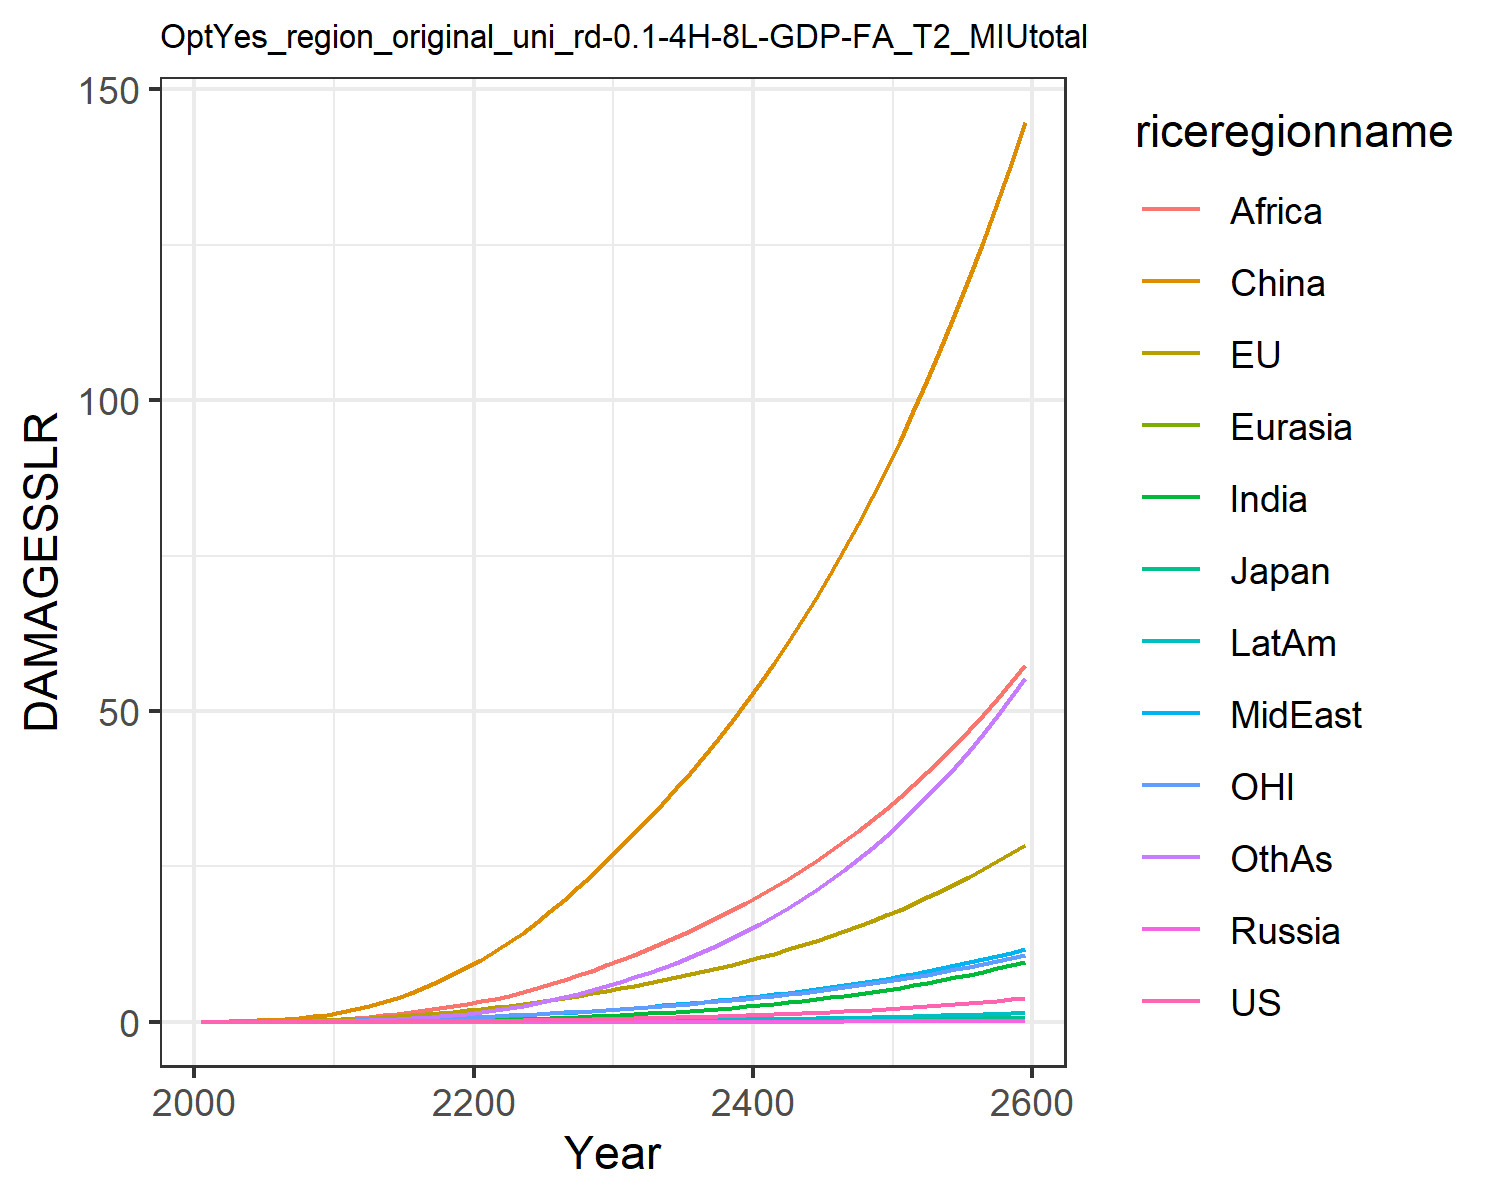

Source data for this figure (header and first rows):
0.0, 0.0, 0.0, 0.0, 0.0, 0.0, 0.0, 0.0, 0.0, 0.0, 0.0, 0.0
0.0001209, 0.01799, 0.0005782, 2.822670147321079e-6, 2.953692180281773e-5, 0.03396, 3.473030891534965e-5, 0.001938, 0.002097, 1.4944803394970092e-5, 0.007629, 0.0001533
0.0002354, 0.02874, 0.0008393, 5.238037135962034e-6, 5.3152201532278355e-5, 0.06968, 9.241491489426937e-5, 0.003968, 0.005178, 3.4287945640031685e-5, 0.01254, 0.000403
0.0004943, 0.04673, 0.001243, 1.0275724631986943e-5, 9.645746498685074e-5, 0.1257, 0.0002457, 0.007864, 0.01234, 8.173479341154659e-5, 0.02066, 0.001119
0.0009456, 0.0711, 0.001684, 1.8569496828193e-5, 0.0001616, 0.2063, 0.0005743, 0.01417, 0.02639, 0.0001728, 0.03143, 0.002727
0.001675, 0.1022, 0.002254, 3.1626414824008766e-5, 0.000254, 0.3155, 0.001196, 0.02334, 0.05008, 0.0003305, 0.04479, 0.005894
0.002785, 0.1406, 0.003008, 5.116020631915831e-5, 0.00038, 0.4606, 0.002274, 0.03604, 0.08617, 0.0005871, 0.06076, 0.01158
0.004425, 0.1872, 0.003919, 7.887165152633413e-5, 0.0005459, 0.6472, 0.004057, 0.05356, 0.1406, 0.0009873, 0.07984, 0.02132
0.006767, 0.2427, 0.004978, 0.0001165, 0.0007573, 0.8791, 0.006866, 0.07723, 0.2203, 0.001584, 0.1022, 0.03719
0.01, 0.3074, 0.006182, 0.0001655, 0.001018, 1.158, 0.01109, 0.1084, 0.3333, 0.002438, 0.128, 0.06182
0.01429, 0.3868, 0.007697, 0.0002338, 0.001354, 1.513, 0.01715, 0.1453, 0.4752, 0.003619, 0.1596, 0.09757
0.01974, 0.4854, 0.009659, 0.0003313, 0.001792, 1.977, 0.02552, 0.1851, 0.6367, 0.005193, 0.1989, 0.1469
0.02684, 0.6051, 0.01211, 0.000463, 0.002338, 2.52, 0.0367, 0.2316, 0.8239, 0.00727, 0.2464, 0.2113
0.03547, 0.7397, 0.01488, 0.0006285, 0.002982, 3.148, 0.05102, 0.2838, 1.04, 0.009861, 0.2995, 0.2941
0.04564, 0.8878, 0.01794, 0.0008297, 0.003721, 3.866, 0.06881, 0.3408, 1.286, 0.01299, 0.3577, 0.3977
0.05746, 1.049, 0.02129, 0.00107, 0.004559, 4.673, 0.09029, 0.4025, 1.559, 0.01667, 0.4209, 0.5235
0.071, 1.224, 0.02494, 0.001351, 0.005494, 5.566, 0.1157, 0.4688, 1.856, 0.02094, 0.4894, 0.673
0.08632, 1.413, 0.02892, 0.001675, 0.006527, 6.545, 0.1451, 0.5393, 2.177, 0.02579, 0.5633, 0.8468
0.1035, 1.617, 0.03321, 0.002046, 0.007657, 7.606, 0.1785, 0.6139, 2.518, 0.03125, 0.6424, 1.045
0.1226, 1.834, 0.03783, 0.002464, 0.008883, 8.747, 0.2161, 0.6922, 2.876, 0.03731, 0.727, 1.269
0.1437, 2.067, 0.0428, 0.00293, 0.01022, 9.986, 0.2591, 0.778, 3.267, 0.04418, 0.8173, 1.526
0.1666, 2.318, 0.04815, 0.003442, 0.01169, 11.34, 0.3093, 0.8748, 3.707, 0.05208, 0.9135, 1.824
0.1915, 2.585, 0.05387, 0.004005, 0.01329, 12.79, 0.3663, 0.9803, 4.213, 0.06095, 1.016, 2.163
0.2186, 2.869, 0.05998, 0.004621, 0.015, 14.35, 0.4299, 1.093, 4.772, 0.07078, 1.124, 2.54
0.248, 3.17, 0.06649, 0.005294, 0.01684, 16, 0.5004, 1.214, 5.377, 0.0816, 1.239, 2.959
0.2798, 3.49, 0.07342, 0.006026, 0.0188, 17.76, 0.578, 1.343, 6.026, 0.09346, 1.361, 3.419
0.3142, 3.829, 0.08081, 0.006822, 0.02089, 19.63, 0.6631, 1.479, 6.72, 0.1064, 1.49, 3.923
0.3514, 4.189, 0.08868, 0.007686, 0.02311, 21.6, 0.756, 1.624, 7.459, 0.1205, 1.626, 4.474
0.3914, 4.569, 0.09703, 0.008619, 0.02546, 23.69, 0.8569, 1.777, 8.241, 0.1358, 1.771, 5.07
0.4345, 4.971, 0.1059, 0.009625, 0.02795, 25.88, 0.966, 1.938, 9.067, 0.1524, 1.923, 5.715
0.4799, 5.383, 0.115, 0.01069, 0.03053, 28.12, 1.082, 2.104, 9.923, 0.1698, 2.079, 6.399
0.5272, 5.798, 0.1243, 0.01179, 0.03315, 30.37, 1.204, 2.274, 10.79, 0.1881, 2.236, 7.115
0.5771, 6.225, 0.1339, 0.01296, 0.03586, 32.68, 1.332, 2.449, 11.7, 0.2073, 2.398, 7.872
0.63, 6.668, 0.1439, 0.0142, 0.03869, 35.06, 1.469, 2.631, 12.63, 0.2276, 2.565, 8.674
0.6859, 7.129, 0.1543, 0.01551, 0.04164, 37.53, 1.614, 2.821, 13.61, 0.2492, 2.74, 9.525
0.7453, 7.61, 0.1652, 0.0169, 0.04471, 40.09, 1.768, 3.02, 14.62, 0.2721, 2.921, 10.43
0.8082, 8.112, 0.1766, 0.01837, 0.04793, 42.75, 1.931, 3.227, 15.68, 0.2964, 3.111, 11.38
0.875, 8.635, 0.1886, 0.01994, 0.05128, 45.52, 2.104, 3.444, 16.78, 0.3222, 3.309, 12.39
0.9456, 9.182, 0.2012, 0.02159, 0.05479, 48.4, 2.288, 3.67, 17.93, 0.3495, 3.515, 13.46
1.021, 9.753, 0.2144, 0.02335, 0.05846, 51.39, 2.482, 3.907, 19.12, 0.3784, 3.731, 14.59
1.1, 10.35, 0.2282, 0.02521, 0.06229, 54.5, 2.688, 4.154, 20.37, 0.409, 3.957, 15.78
1.184, 10.97, 0.2427, 0.02717, 0.06629, 57.73, 2.905, 4.412, 21.67, 0.4414, 4.192, 17.04
1.273, 11.63, 0.2579, 0.02926, 0.07048, 61.1, 3.135, 4.682, 23.02, 0.4757, 4.438, 18.36
1.366, 12.31, 0.2738, 0.03146, 0.07485, 64.6, 3.378, 4.964, 24.43, 0.5119, 4.695, 19.76
1.466, 13.02, 0.2905, 0.03378, 0.07943, 68.24, 3.634, 5.26, 25.9, 0.5502, 4.963, 21.24
1.571, 13.76, 0.308, 0.03624, 0.08421, 72.03, 3.905, 5.568, 27.44, 0.5907, 5.244, 22.8
1.682, 14.54, 0.3264, 0.03884, 0.08921, 75.97, 4.191, 5.891, 29.04, 0.6334, 5.537, 24.43
1.799, 15.35, 0.3456, 0.04159, 0.09444, 80.08, 4.493, 6.228, 30.71, 0.6786, 5.843, 26.16
1.922, 16.2, 0.3658, 0.04449, 0.09991, 84.35, 4.811, 6.581, 32.45, 0.7262, 6.163, 27.98
2.053, 17.09, 0.3869, 0.04754, 0.1056, 88.8, 5.147, 6.95, 34.26, 0.7765, 6.497, 29.89
2.191, 18.02, 0.4091, 0.05077, 0.1116, 93.43, 5.501, 7.336, 36.16, 0.8295, 6.846, 31.9
2.336, 18.99, 0.4323, 0.05418, 0.1179, 98.25, 5.874, 7.739, 38.13, 0.8855, 7.21, 34.02
2.489, 20, 0.4567, 0.05777, 0.1244, 103.3, 6.267, 8.161, 40.19, 0.9445, 7.592, 36.24
2.651, 21.06, 0.4822, 0.06156, 0.1313, 108.5, 6.681, 8.602, 42.34, 1.007, 7.99, 38.58
2.821, 22.17, 0.509, 0.06555, 0.1384, 113.9, 7.117, 9.063, 44.59, 1.072, 8.406, 41.04
3.001, 23.33, 0.537, 0.06976, 0.1459, 119.6, 7.576, 9.546, 46.93, 1.141, 8.84, 43.62
3.19, 24.54, 0.5664, 0.07419, 0.1537, 125.5, 8.06, 10.05, 49.38, 1.214, 9.294, 46.34
3.389, 25.8, 0.5972, 0.07886, 0.1619, 131.7, 8.569, 10.58, 51.93, 1.291, 9.768, 49.19
3.599, 27.12, 0.6294, 0.08379, 0.1705, 138.1, 9.105, 11.13, 54.59, 1.371, 10.26, 52.19
3.82, 28.5, 0.6632, 0.08897, 0.1795, 144.7, 9.669, 11.71, 57.37, 1.456, 10.78, 55.34
